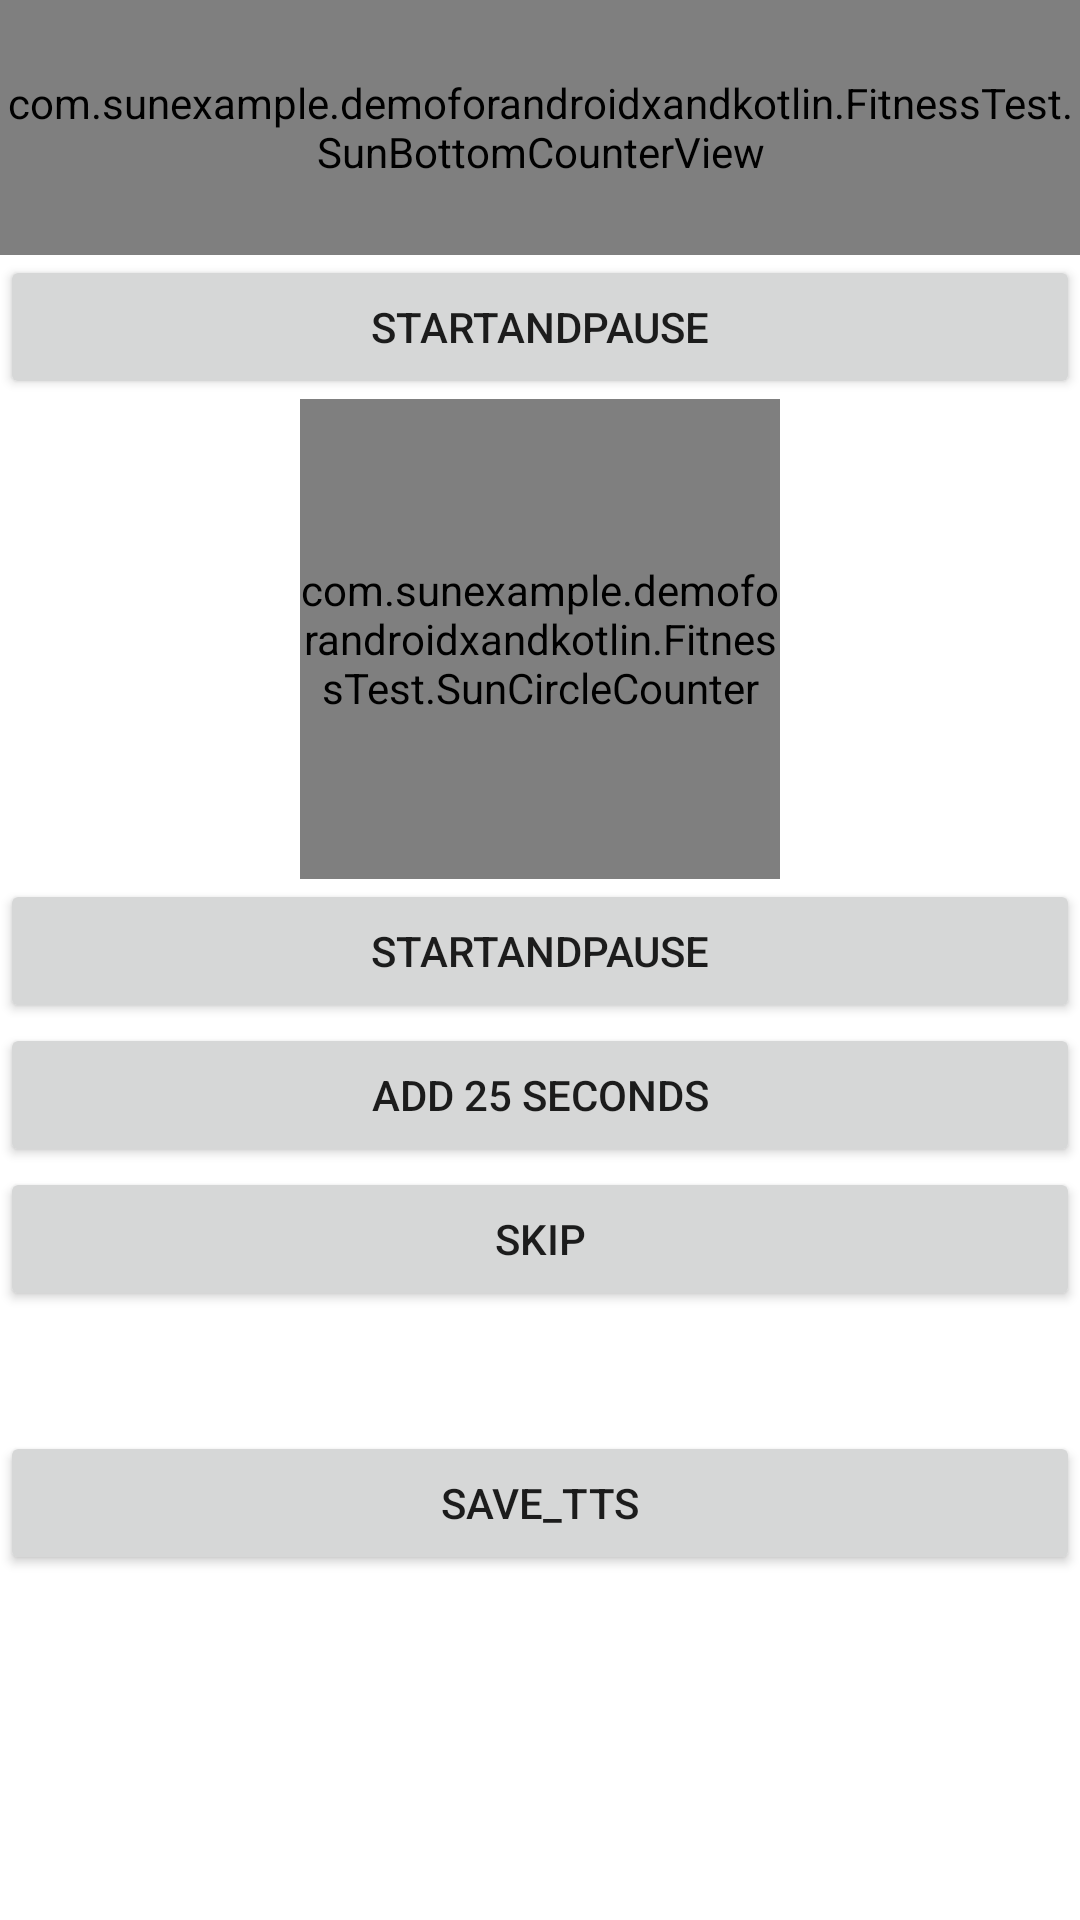

Here is an Android app screen rendered from its layout file. Give the layout XML and the strings, colors and styles it references.
<!-- AndroidManifest.xml: application theme AppTheme -->
<!-- res/layout/activity_video_test.xml -->
<?xml version="1.0" encoding="utf-8"?>
<LinearLayout xmlns:android="http://schemas.android.com/apk/res/android"
    xmlns:app="http://schemas.android.com/apk/res-auto"
    xmlns:tools="http://schemas.android.com/tools"
    android:layout_width="match_parent"
    android:layout_height="match_parent"
    android:gravity="center_horizontal"
    android:orientation="vertical"
    tools:context=".FitnessTest.VideoTestActivity">

    <com.google.android.exoplayer2.ui.PlayerView
        android:id="@+id/playerview"
        android:layout_width="match_parent"
        android:layout_height="match_parent"
        android:layout_marginBottom="64dp"
        android:visibility="gone" />

    <com.sunexample.demoforandroidxandkotlin.FitnessTest.SunBottomCounterView
        android:id="@+id/countview"
        android:layout_width="match_parent"
        android:layout_height="85.0dip" />


    <Button
        android:id="@+id/btn_test"
        android:layout_width="match_parent"
        android:layout_height="wrap_content"
        android:text="startandpause" />


    <com.sunexample.demoforandroidxandkotlin.FitnessTest.SunCircleCounter
        android:id="@+id/circircountview"
        android:layout_width="160dp"
        android:layout_height="160dp" />


    <Button
        android:id="@+id/btn_test2"
        android:layout_width="match_parent"
        android:layout_height="wrap_content"
        android:text="startandpause" />

    <Button
        android:id="@+id/btn_add_time"
        android:layout_width="match_parent"
        android:layout_height="wrap_content"
        android:text="add 25 Seconds" />


    <Button
        android:id="@+id/skip"
        android:layout_width="match_parent"
        android:layout_height="wrap_content"
        android:text="skip" />


    <TextView
        android:id="@+id/tv_count"
        android:layout_width="40dp"
        android:layout_height="40dp"></TextView>


    <Button
        android:text="save_TTS"
        android:id="@+id/save_wav"
        android:layout_width="match_parent"
        android:layout_height="wrap_content" />


</LinearLayout>
<!-- resources referenced by this layout -->
<resources>
  <style name="AppTheme" parent="Theme.MaterialComponents.Light.NoActionBar">
          
          <item name="colorPrimary">@color/colorPrimary</item>
          <item name="colorPrimaryDark">@color/colorPrimaryDark</item>
          <item name="colorAccent">@color/colorAccent</item>
      </style>
  <color name="colorPrimary">#3F51B5</color>
  <color name="colorPrimaryDark">#303F9F</color>
  <color name="colorAccent">#FF4081</color>
</resources>
